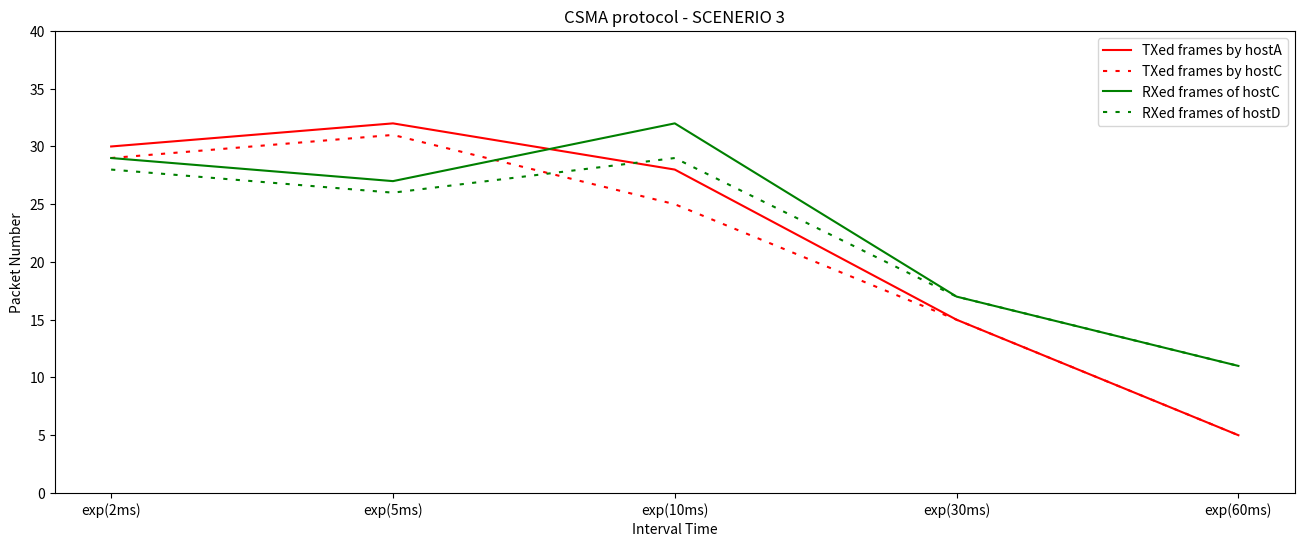

Generate this figure with matplotlib:
import random
import numpy
import matplotlib.pyplot as plt



x = [ 1, 2, 3, 4, 5]
#NB of TXed frames  for hostA
y1= [30,32,28,15,5]
#NB of RXed frames  for hostA
y2= [29,31,25,15,5]
#NB of dropped frames  for hostA
y3= [55,50,40,19,11]

#NB of TXed frames  for hostX
y4= [29,27,32,17,11]
#NB of RXed frames  for hostX
y5= [28,26,29,17,11]
#NB of dropped frames  for hostX
y6= [0,4,6,1,0]

# #NB of TXed frames  for hostX
# y7= [38]
# #NB of RXed frames  for hostX
# y8= [37]
# #NB of dropped frames  for hostX
# y9= [21]
#
# #NB of TXed frames  for hostA
# y10= [37]
# #NB of RXed frames  for hostA
# y11= [19]
# #NB of dropped frames  for hostA
# y12= [23]
#




plt.figure(figsize=(16,6))
plt.plot(x,y1,color='red')
plt.plot(x,y2,color='red',dashes=(2,4))
#plt.plot(x,y3,color='blue')

plt.plot(x,y4,color='green')
plt.plot(x,y5,color='green',dashes=(2,4))
#plt.plot(x,y6,color='blue',dashes=(2,4))

# plt.plot(x,y7,'r--')
# plt.plot(x,y8,'g^')
# plt.plot(x,y9,'bs')
#
# plt.plot(x,y10,'r--')
# plt.plot(x,y11,'g^')
# plt.plot(x,y12,'bs')

plt.xticks([1,2,3,4,5], ['exp(2ms)','exp(5ms)','exp(10ms)','exp(30ms)','exp(60ms)'])
plt.title('CSMA protocol - SCENERIO 3')
plt.xlabel('Interval Time')
plt.ylabel('Packet Number')
plt.ylim((0,40))
plt.legend(['TXed frames by hostA','TXed frames by hostC','RXed frames of hostC','RXed frames of hostD'])
plt.show()

